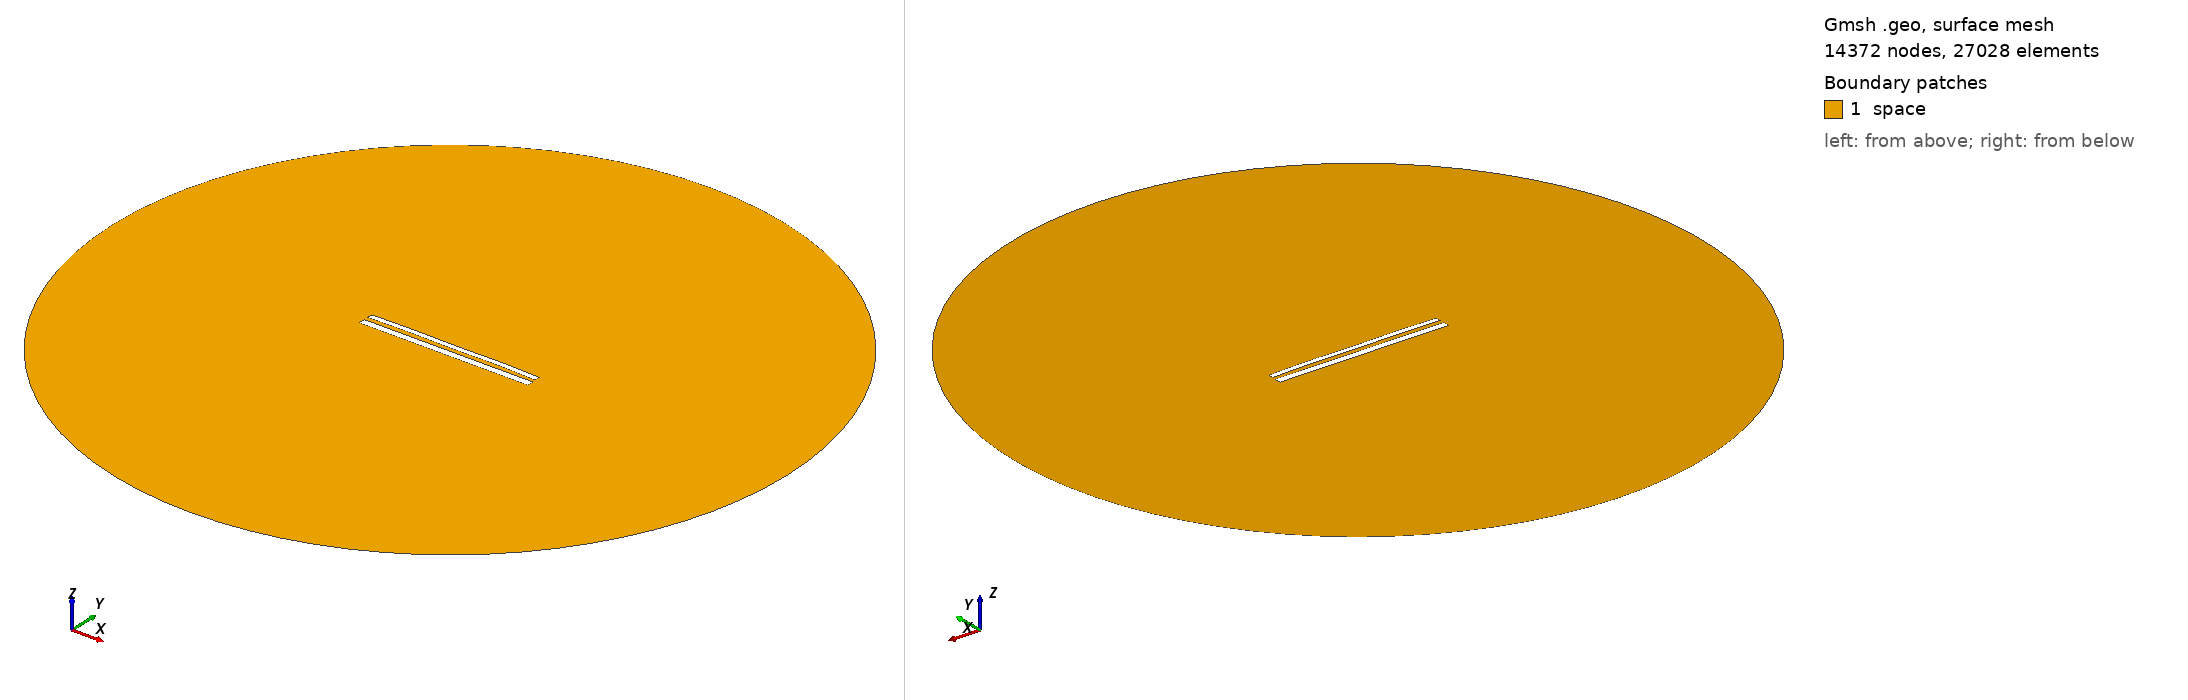

Gmsh geometry script, surface-meshed: 14372 nodes, 27028 surface elements. Boundary patches (legend numbers): 1 space. Left view from above one corner, right view from below the opposite corner. Legend entries are the model's physical surfaces. The drawing asked Gmsh for element sizes between 1% and 20% of the model's largest extent; the script's own settings can give other sizes.

=== 12240.geo (drawn) ===
//---------------------------------------
// Geometry kernel
//---------------------------------------

SetFactory("OpenCASCADE");



//---------------------------------------
// Parameters of the geometry
//---------------------------------------

// Overetch of the upper plate
overetch = 0.375;

// Distance between the plates
distance = 2.5;

// Discretization over the x axis (for the deformation)
nx = 50; 

// Length of the plate
L = 100 - overetch; 

// Number of modes
n = 4; 

// 1st mode coefficient
coeff(1) = 0.0;
beta(1) = 0.596864 * 3.1415926535 / L;

// 2nd mode coefficient
coeff(2) = 0.15;
beta(2) = 1.49418 * 3.1415926535 / L;

// 3rd mode coefficient
coeff(3) = 0.0;
beta(3) = 2.50025 * 3.1415926535 / L;

// 4th mode coefficient
coeff(4) = 0.15;
beta(4) = 3.49999 * 3.1415926535 / L;



//---------------------------------------
// Upper plate (deformed rectangle)
//---------------------------------------

// Coordiantes of the upper plate
xmin = -50;
xmax = 50 - overetch;

// Height of the upper plate
yheight = 4 - 2 * overetch;

// Indexes of the points
UpperID[] = {};
LowerID[] = {};
LeftID[] = {};
RightID[] = {};

// Point index
p = 1;

// Horizontal edges
For i In {1:nx}
    x = xmin + (i-1)*(xmax - xmin)/(nx-1);

    y_bottom = distance / 2 + overetch;
    For j In {1:n}
        C = (Cosh(beta(j)*L) + Cos(beta(j)*L)) / (Sinh(beta(j)*L) + Sin(beta(j)*L));
        y_bottom  = y_bottom + coeff(j) * (Cosh(beta(j)*(x+50)) - Cos(beta(j)*(x+50)) - C * (Sinh(beta(j)*(x+50)) - Sin(beta(j)*(x+50))));
    EndFor

    y_top = y_bottom + yheight;

    Point(p) = {x, y_top, 0, 1.0};
    UpperID[i] = p;
    p = p + 1;

    Point(p) = {x, y_bottom, 0, 1.0};
    LowerID[i] = p;
    p = p + 1;
EndFor

// Create point lists
UpperPts[] = {}; LowerPts[] = {};
For i In {1:nx}
  UpperPts[] += {UpperID[i]};
  LowerPts[] += {LowerID[i]};
EndFor

// Build splines
Spline(1) = {UpperPts[]};
Spline(2) = {LowerPts[]};
Line(3) = {LowerPts[nx-1], UpperPts[nx-1]};
Line(4) = {LowerPts[0], UpperPts[0]};

// Build the plane surface
Curve Loop(1) = {2, 3, -1, -4};
Plane Surface(1) = {1};



//---------------------------------------
// Lower plate (rectangle)
//---------------------------------------

// Vertices
Point(1001) = {-50, -1, 0, 1.0};
Point(1002) = { 50, -1, 0, 1.0};
Point(1003) = { 50,  -5, 0, 1.0};
Point(1004) = {-50,  -5, 0, 1.0};

// Edges
Line(5) = {1001, 1002};
Line(6) = {1002, 1003};
Line(7) = {1003, 1004};
Line(8) = {1004, 1001};

// Plane surface
Line Loop(2) = {5, 6, 7, 8};
Plane Surface(2) = {2}; 



//---------------------------------------
// Outer (fictious) boundary
//---------------------------------------

// Points
Point(1005) = {0, 0, 0};       // Center
Point(1006) = {200, 0, 0};     // Start point
Point(1007) = {0, 200, 0};     // 90 degrees
Point(1008) = {-200, 0, 0};    // 180 degrees
Point(1009) = {0, -200, 0};    // 270 degrees

// Circle arcs (each needs start, center, end)
Circle(9) = {1006, 1005, 1007};
Circle(10) = {1007, 1005, 1008};
Circle(11) = {1008, 1005, 1009};
Circle(12) = {1009, 1005, 1006};

// Plane surface for the entire domain
Curve Loop(3) = {9, 10, 11, 12};
Surface(3) = {3};

// Subtract the plates from the whole domain to obtain the actual domain where we want to solve the equations
BooleanDifference{ Surface{3}; Delete; }{ Surface{1}; Surface{2}; Delete; }




//---------------------------------------
// Transfinite Lines/Curves
//---------------------------------------

// Set the number of points on the boundaries
r = 7;

// Plates
Transfinite Curve {1, 2} = 50*r Using Progression 1;
Transfinite Curve {3, 4} = 2*r Using Progression 1;
Transfinite Line {5, 7} = 50*r Using Progression 1;
Transfinite Line {6, 8} = 2*r Using Progression 1;

// Outer boundary
Transfinite Line {9, 10, 11, 12} = 20 Using Progression 1;



//---------------------------------------
// Physical groups
//---------------------------------------                

// Physical curves (boundaries)
Physical Line("force_segment", 10) = {2};
Physical Line("upper_plate", 11) = {1, 3, 4};
Physical Line("lower_plate", 12) = {5, 6, 7, 8};
Physical Line("boundary", 20) = {9, 10, 11, 12};

// Physical Surfaces
Physical Surface("space", 30) = {3};



//---------------------------------------
// 6. Generate the Mesh
//---------------------------------------

// 2D mesh generation
Mesh 2;
